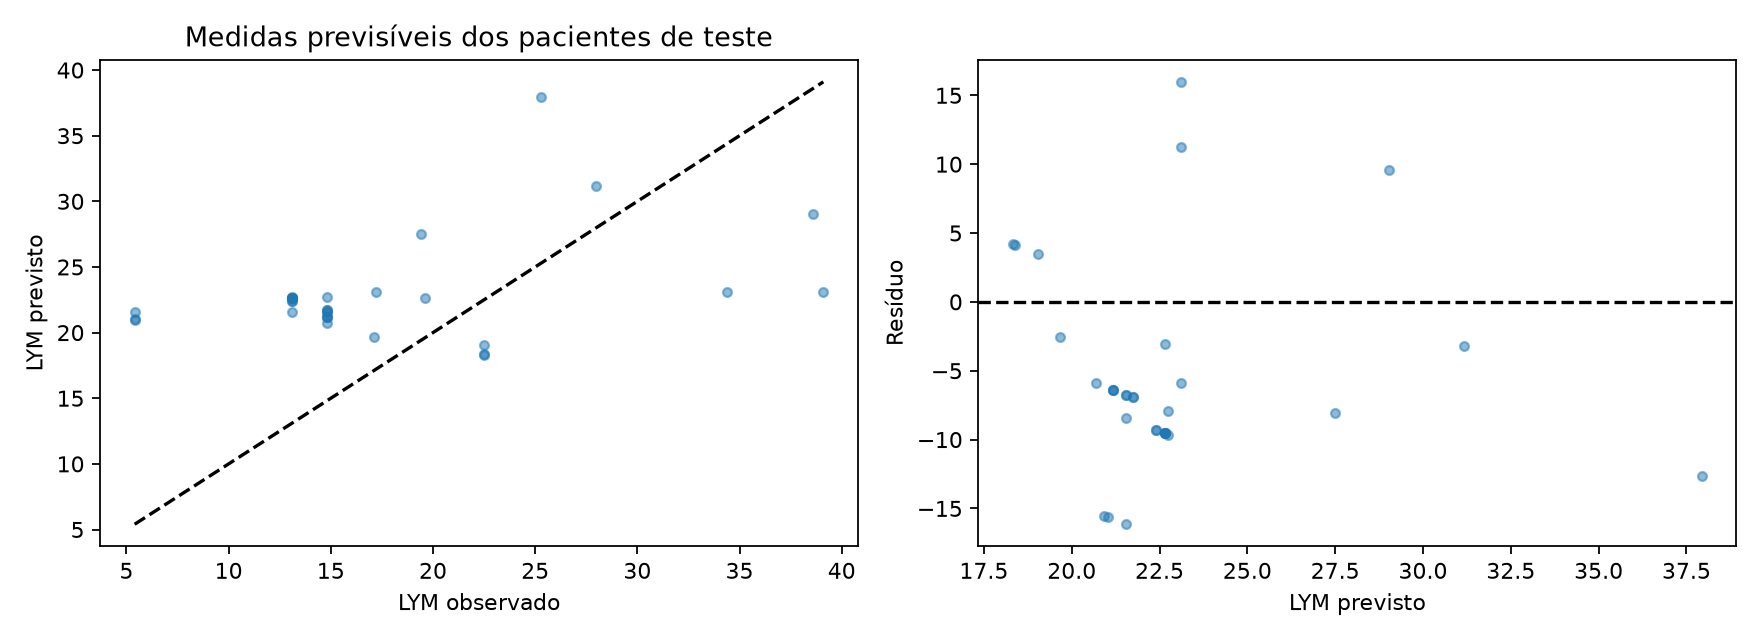

Values plotted in this chart, from the file beside it:
row, id, time, observed, predicted
26, 5, 97.0, 13.1, 22.4
27, 5, 97.5, 13.1, 22.64
28, 5, 98.0, 13.1, 22.64
29, 5, 99.0, 13.1, 22.4
30, 5, 100.0, 13.1, 22.64
31, 5, 102.0, 13.1, 21.55
32, 5, 104.0, 13.1, 22.64
33, 5, 108, 13.1, 22.74
34, 5, 108.0, 13.1, 22.64
35, 5, 1656, 34.4, 23.12
48, 9, 122.0, 5.4, 21.55
49, 9, 124.0, 5.4, 21.04
50, 9, 132.0, 5.4, 20.93
51, 9, 960, 25.3, 37.93
64, 13, 146.0, 22.5, 19.03
65, 13, 148.0, 22.5, 18.39
66, 13, 156.0, 22.5, 18.32
67, 13, 4728, 39.1, 23.12
115, 26, 624, 19.6, 22.64
116, 28, 816, 17.1, 19.66
125, 40, 816, 19.4, 27.5
129, 45, 744, 28.0, 31.18
131, 49, 121.0, 14.8, 21.55
132, 49, 121.5, 14.8, 21.74
133, 49, 122.0, 14.8, 20.7
134, 49, 123.0, 14.8, 21.55
135, 49, 124.0, 14.8, 21.19
136, 49, 126.0, 14.8, 21.19
137, 49, 128.0, 14.8, 22.74
138, 49, 131.9, 14.8, 21.19
139, 49, 132.0, 14.8, 21.74
140, 49, 1272, 17.2, 23.12
151, 55, 840, 38.6, 29.02
